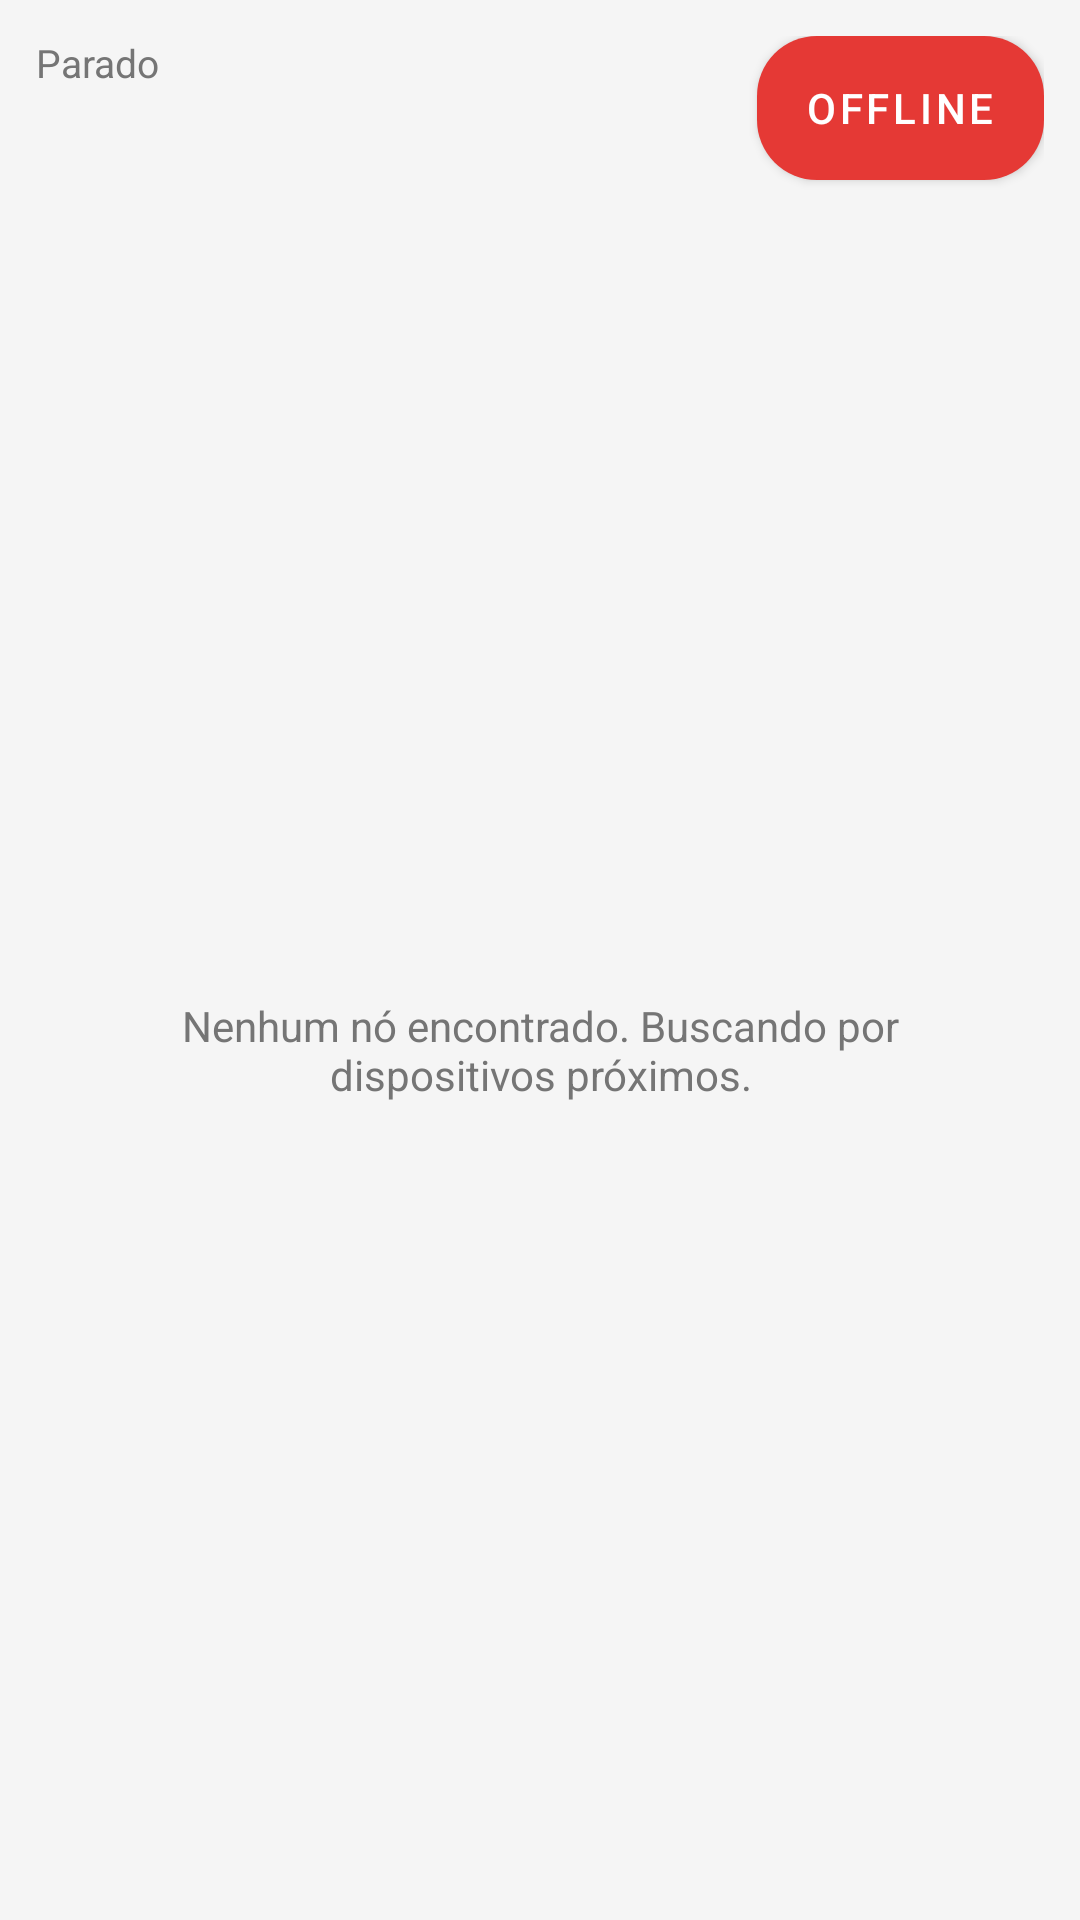

Layout XML and referenced resources for this Android screen:
<!-- AndroidManifest.xml: application theme Theme.MeshChat -->
<!-- res/layout/fragment_nodes.xml -->
<?xml version="1.0" encoding="utf-8"?>
<androidx.constraintlayout.widget.ConstraintLayout
    xmlns:android="http://schemas.android.com/apk/res/android"
    xmlns:app="http://schemas.android.com/apk/res-auto"
    android:layout_width="match_parent"
    android:layout_height="match_parent"
    android:fitsSystemWindows="true"
    android:padding="12dp">

    <TextView
        android:id="@+id/tv_status"
        android:layout_width="0dp"
        android:layout_height="wrap_content"
        android:text="@string/status_idle"
        android:textColor="@color/text_secondary"
        android:textSize="13sp"
        app:layout_constraintTop_toTopOf="parent"
        app:layout_constraintStart_toStartOf="parent"
        app:layout_constraintEnd_toStartOf="@id/btn_discover" />

    <Button
        android:id="@+id/btn_discover"
        android:layout_width="wrap_content"
        android:layout_height="wrap_content"
        android:text="@string/btn_discover"
        android:background="@drawable/button_offline"
        app:backgroundTint="@null"
        app:layout_constraintTop_toTopOf="parent"
        app:layout_constraintEnd_toEndOf="parent" />

    <androidx.recyclerview.widget.RecyclerView
        android:id="@+id/rv_nodes"
        android:layout_width="0dp"
        android:layout_height="0dp"
        android:layout_marginTop="12dp"
        android:clipToPadding="false"
        app:layout_constraintTop_toBottomOf="@id/btn_discover"
        app:layout_constraintStart_toStartOf="parent"
        app:layout_constraintEnd_toEndOf="parent"
        app:layout_constraintBottom_toBottomOf="parent" />

    <TextView
        android:id="@+id/tv_empty"
        android:layout_width="0dp"
        android:layout_height="wrap_content"
        android:text="@string/empty_nodes"
        android:textColor="@color/text_secondary"
        android:gravity="center"
        android:padding="24dp"
        app:layout_constraintTop_toTopOf="@id/rv_nodes"
        app:layout_constraintBottom_toBottomOf="@id/rv_nodes"
        app:layout_constraintStart_toStartOf="parent"
        app:layout_constraintEnd_toEndOf="parent" />

</androidx.constraintlayout.widget.ConstraintLayout>
<!-- resources referenced by this layout -->
<resources>
  <color name="text_secondary">#757575</color>
  <!-- drawable button_offline (drawable) -->
  <?xml version="1.0" encoding="utf-8"?>
  <selector xmlns:android="http://schemas.android.com/apk/res/android">
      <item>
          <shape android:shape="rectangle">
              <solid android:color="@color/offline_dot">
              </solid>
              <corners android:radius="20sp">
              </corners>
          </shape>
      </item>
  </selector>
  <string name="btn_discover">OFFLINE</string>
  <string name="empty_nodes">Nenhum nó encontrado. Buscando por dispositivos próximos.</string>
  <string name="status_idle">Parado</string>
  <style name="Theme.MeshChat" parent="Theme.MaterialComponents.DayNight.NoActionBar">
          <item name="colorPrimary">@color/primary</item>
          <item name="colorPrimaryDark">@color/primary_dark</item>
          <item name="colorAccent">@color/accent</item>
          <item name="android:windowBackground">@color/background</item>
      </style>
  <color name="offline_dot">#E53935</color>
  <color name="primary">#0E7490</color>
  <color name="primary_dark">#13699E  </color>
  <color name="accent">#0A8193</color>
  <color name="background">#F5F5F5</color>
</resources>
